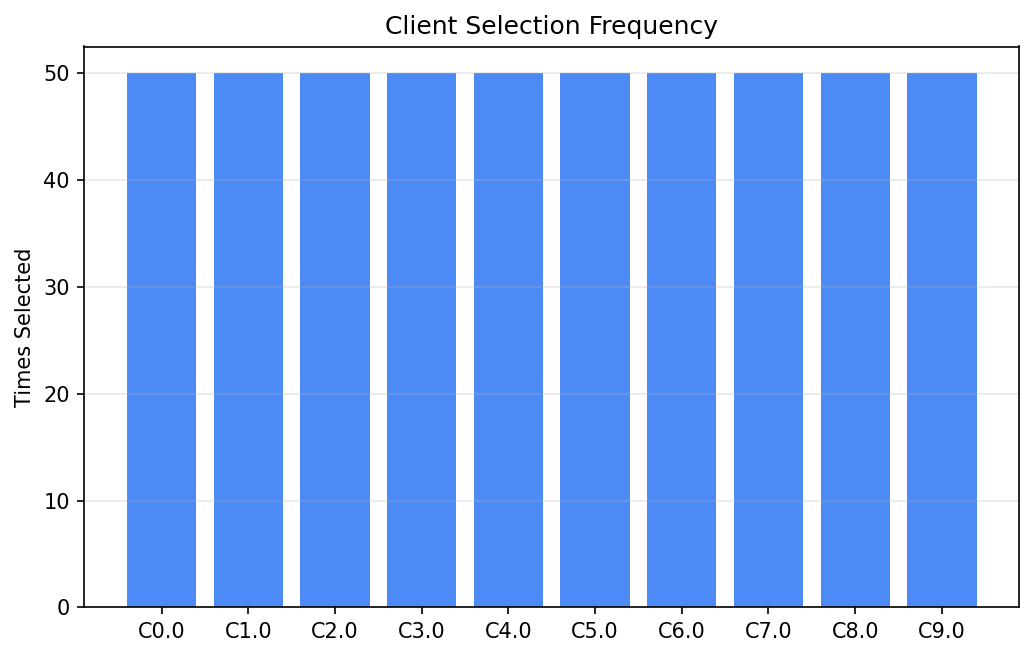

Source data for this figure (header and first rows):
client_id, times_selected
0.0, 50
1.0, 50
2.0, 50
3.0, 50
4.0, 50
5.0, 50
6.0, 50
7.0, 50
8.0, 50
9.0, 50
